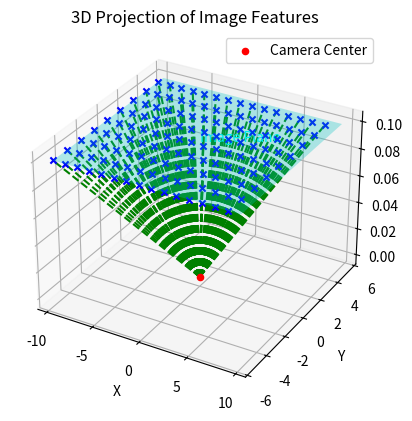

This figure's Python source:
import numpy as np
import matplotlib.pyplot as plt
from mpl_toolkits.mplot3d import Axes3D

class CameraModel:
    """
    A class to represent a pinhole camera model and perform 3D projections.
    """

    def __init__(self, camera_parameter):
        """
        Initialize the CameraModel with intrinsic parameters.
        """
        self.z = 0.1  # Default projection plane depth
        self.ray_length = 20  # Length of projection rays for visualization

        # Camera intrinsic parameters
        self.cx = camera_parameter["cx"]
        self.cy = camera_parameter["cy"]
        self.fx = camera_parameter["fx"]
        self.fy = camera_parameter["fy"]
        self.mx = camera_parameter["mx"]  # Pixel size in X direction
        self.my = camera_parameter["my"]  # Pixel size in Y direction
        self.focal_length = camera_parameter["focal_length"]
        self.intrinsic = camera_parameter["instrinsic"]


        # Camera exntrinsic parameters
        default_extrinsic = np.array([
            [1,0,0,0],
            [0,1,0,0],
            [0,0,1,0],
            [0,0,0,1],
        ])

        self.extrinsic = default_extrinsic

        # Image dimensions
        self.img_width = camera_parameter["img_width"]
        self.img_height = camera_parameter["img_height"]

    def transform(self, transform_matrix):
        """
        Apply transform to the camera extrinsic matrix.

        Parameters:
            transform_matrix (np.ndarray): A 3x3-rotation matrix
        """

        # Apply translation
        self.extrinsic = self.extrinsic@transform_matrix


    def rotate(self, rotation_matrix):
        """
        Apply rotation (adjust orientation) to the camera extrinsic matrix.
    
        Parameters:
            rotation_matrix (np.ndarray): A 3x3 rotation matrix.
        """
        # Create homogeneous rotation matrix
        rotation_homogeneous = np.eye(4)
        rotation_homogeneous[:3, :3] = rotation_matrix
    
        # Apply rotation (update orientation only)
        self.extrinsic[:3, :3] = rotation_matrix @ self.extrinsic[:3, :3]

    def translate(self, translation_vector):
        """
        Apply translation (movement) to the camera extrinsic matrix.

        Parameters:
            translation_vector (np.ndarray): A 3-element array (tx, ty, tz).
        """
        # Create translation matrix
        translation_matrix = np.eye(4)
        translation_matrix[:3, 3] = translation_vector

        # Apply translation
        self.extrinsic = self.extrinsic@translation_matrix


    def project(self, img_feature):
        """
        Project a 2D image feature into 3D space using a ray direction vector.

        Parameters:
            img_feature (tuple): A tuple of (img_x, img_y) in image coordinates.

        Returns:
            tuple: A tuple of (start_point, end_point) in 3D space.
        """
        img_x, img_y = img_feature

        # Compute ray direction in 3D space
        direction_x = (img_x - self.cx + 0.5) * self.mx  # X direction # 0.5 is pixel center
        direction_y = (img_y - self.cy + 0.5) * self.my  # Y direction # 0.5 is pixel center

        direction_z = self.focal_length  # Z direction (camera optical axis)

        # Normalize to create a unit vector
        direction_vector = np.array([direction_x, direction_y, direction_z])
        unit_vector = direction_vector / np.linalg.norm(direction_vector)

        # Compute the ray length based on Z scaling
        self.ray_length = self.z / unit_vector[2]

        # Start and end points of the ray
        start_point = np.array([0, 0, 0])  # Camera center
        end_point = start_point + unit_vector * self.ray_length

        return start_point, end_point

    def get_img_plane(self):
        """
        Get the corners of the image plane in 3D space.

        Returns:
            tuple: Three arrays (img_plane_x, img_plane_y, img_plane_z) for plotting the image plane.
        """
        img_plane_x = (np.array([0, 0, self.img_width, self.img_width]) - self.cx) * self.mx
        img_plane_y = (np.array([0, self.img_height, self.img_height, 0]) - self.cy) * self.my
        img_plane_z = np.full(img_plane_x.shape, self.focal_length)
        return img_plane_x, img_plane_y, img_plane_z

def main():
    # Camera intrinsic parameters
    img_width = 1920
    img_height = 1080
    focal_length = 0.1
    mx, my = 0.01, 0.01  # Pixel size in real world
    fx = focal_length / mx
    fy = focal_length / my
    cx = (img_width - 1) / 2
    cy = (img_height - 1) / 2

    # Camera intrinsic matrix
    camera_instrinsic = np.array([
        [fx, 0, cx],
        [0, fy, cy],
        [0, 0, 1],
    ])

    # Camera parameter dictionary
    camera_parameter = {
        "img_width": img_width,
        "img_height": img_height,
        "focal_length": focal_length,
        "fx": fx,
        "fy": fy,
        "mx": mx,
        "my": my,
        "cx": cx,
        "cy": cy,
        "instrinsic": camera_instrinsic,
    }

    camera_model = CameraModel(camera_parameter)

    img_features = [
        (x, y) for x in range(0, img_width, 128) for y in range(0, img_height, 128)
    ]

    projected_features = [camera_model.project(img_feature) for img_feature in img_features]

    # Plot 3D projections
    fig = plt.figure()
    ax = fig.add_subplot(111, projection='3d')
    ax.set_title("3D Projection of Image Features")
    ax.set_xlabel("X")
    ax.set_ylabel("Y")
    ax.set_zlabel("Z")

    # Plot camera center
    camera_center = projected_features[0][0]
    ax.scatter(*camera_center, color='red', marker='o', label="Camera Center")

    # Plot rays from camera to projected points
    for start_point, end_point in projected_features:
        ax.plot([start_point[0], end_point[0]], [start_point[1], end_point[1]], [start_point[2], end_point[2]], 'g--')
        ax.scatter(*end_point, color='blue', marker='x')

    # Plot image plane
    img_plane_x, img_plane_y, img_plane_z = camera_model.get_img_plane()
    ax.plot_trisurf(img_plane_x, img_plane_y, img_plane_z, color='cyan', alpha=0.3)
    ax.text(img_plane_x.mean(), img_plane_y.mean(), focal_length, "Image Plane", color='cyan')

    # Show plot
    ax.legend()
    plt.show()

if __name__ == "__main__":
    main()


